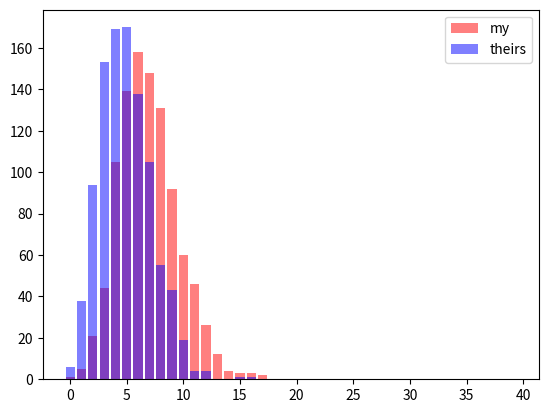

The matplotlib source for this figure:
import random
import matplotlib.pyplot as plt
print("""
In case you've become interested in this file. I wrote an article on a Biomolecule site
(here it is - https://biomolecula.ru/articles/kak-poniat-chto-vashi-geny-otbiraiut)
And I am very curious, weather it is actually popular or not. Well, to measure that you could simply look at the number 
of watchers. But I invented more pleasing metrics - that is number of users added my article to favirites divided by 
number of watchers. Why I like this metrics? Because it says, that my article is better than others... Yes, I am pretty
concerned about this...
Anyways. I want to know what is the probability of observing that my article is better by this parameter by chance? 
I probably could use statistics for that, but I decided to walk an easy way - bootstrap. And here it is.
""")

MY_WATCHERS = 487
MY_FAVORITES = 7

def comparator(their_favorites, their_watchers):
    y1 = [0 for i in range(40)]
    y2 = [0 for i in range(40)]
    bin = [0, 0]
    for i in range(1000):
        print("%i/1000" % i)
        f = 0
        for j in range(MY_WATCHERS):
            a = random.randint(1, MY_WATCHERS)
            if a <= MY_FAVORITES:
                f += 1
        y1[f] += 1
        g = 0
        for j in range(their_watchers):
            a = random.randint(1, their_watchers)
            if a <= their_favorites:
                g += 1
        y2[g] += 1
        if f > g:
            bin[0] += 1
        elif f < g:
            bin[1] += 1
    print("Probability of being better: ", bin[0]/(bin[0]+bin[1]))
    plt.bar(range(40), y1, color="red", alpha=0.5, label="my")
    plt.bar(range(40), y2, color="blue", alpha=0.5, label="theirs")
    plt.legend()
    plt.show()

comparator(5, 1298)